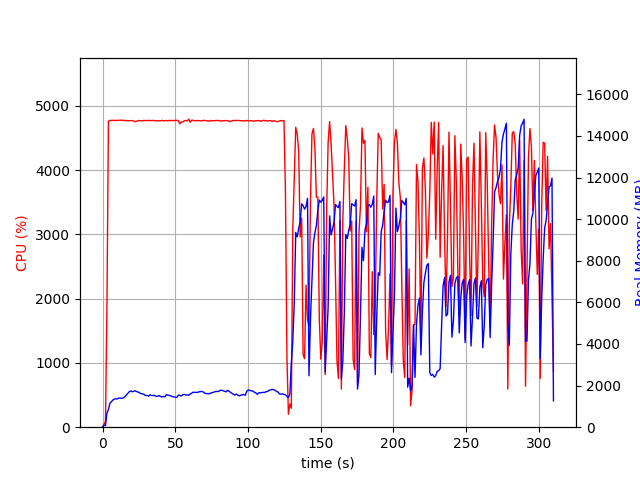

The table this chart was drawn from, first rows:
elapsed_time, nproc, cpu, mem_real, mem_virtual
3.600120544433594e-05, 1, 0.0, 5.125, 2725
1.006, 1, 47.7, 99.2, 708.5
2.013, 2, 91.4, 73.69, 3395
3.022, 1, 1898, 678.9, 4668
4.041, 1, 4760, 854.9, 4860
5.061, 1, 4773, 1147, 5182
6.081, 1, 4773, 1223, 5276
7.104, 1, 4775, 1306, 5366
8.128, 1, 4773, 1351, 5440
9.151, 1, 4772, 1365, 5470
10.17, 1, 4775, 1361, 5497
11.2, 1, 4774, 1400, 5593
12.22, 1, 4777, 1400, 5598
13.25, 1, 4774, 1393, 5622
14.27, 1, 4776, 1406, 5664
15.29, 1, 4772, 1464, 5730
16.32, 1, 4768, 1543, 5853
17.34, 1, 4771, 1623, 5963
18.36, 1, 4767, 1703, 6054
19.39, 1, 4770, 1745, 6119
20.41, 1, 4771, 1701, 6126
21.43, 1, 4764, 1729, 6163
22.46, 1, 4752, 1748, 6200
23.48, 1, 4762, 1711, 6213
24.5, 1, 4770, 1690, 6251
25.53, 1, 4772, 1645, 6258
26.55, 1, 4767, 1612, 6264
27.57, 1, 4768, 1600, 6300
28.6, 1, 4774, 1568, 6307
29.62, 1, 4769, 1522, 6319
30.64, 1, 4772, 1527, 6327
31.67, 1, 4772, 1489, 6349
32.69, 1, 4772, 1557, 6403
33.72, 1, 4769, 1526, 6409
34.74, 1, 4774, 1522, 6409
35.76, 1, 4771, 1534, 6415
36.77, 1, 4764, 1483, 6415
37.8, 1, 4771, 1480, 6415
38.82, 1, 4765, 1519, 6464
39.85, 1, 4768, 1479, 6464
40.87, 1, 4775, 1455, 6464
41.89, 1, 4768, 1477, 6464
42.92, 1, 4769, 1459, 6464
43.94, 1, 4773, 1572, 6512
44.96, 1, 4766, 1536, 6525
45.98, 1, 4775, 1532, 6525
47.01, 1, 4768, 1502, 6525
48.03, 1, 4774, 1472, 6543
49.06, 1, 4770, 1455, 6556
50.08, 1, 4774, 1445, 6556
51.1, 1, 4774, 1430, 6556
52.13, 1, 4770, 1544, 6670
53.15, 1, 4720, 1527, 6670
54.17, 1, 4748, 1498, 6685
55.2, 1, 4751, 1565, 6709
56.22, 1, 4766, 1578, 6723
57.24, 1, 4772, 1547, 6723
58.27, 1, 4766, 1548, 6723
59.29, 1, 4792, 1537, 6723
60.31, 1, 4746, 1595, 6736
... 246 more rows
